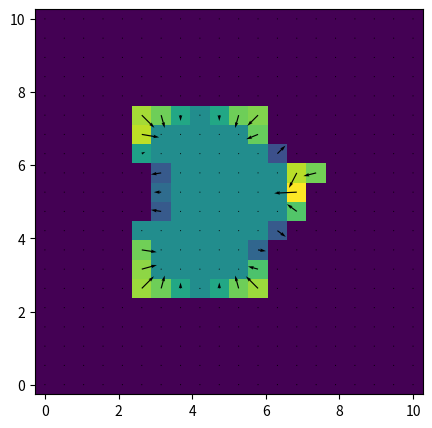

Write Python code to recreate this figure.
# -*- coding: utf-8 -*-
import numpy as np
import matplotlib.pyplot as plt

# Nombre de points des grilles:
qi = 20
qj = qi

# Grille d'espace:
x = np.linspace(0,10,qj)
y = np.linspace(0,10,qi)
X, Y = np.meshgrid(x,y)

# Pas de la grille
h = 10/qi

# P indique la présence du liquide:
P = np.zeros((qi,qj))

# projections du vecteur normal sur x (j) et y (i):
n_i = np.zeros((qi,qj)) 
n_j = np.zeros((qi,qj))


# Création du liquide:
P[5:15,5:12] = 1
P[8:13,12] = 1
P[9:12,13] = 1
P[11,14] = 1
P[9:12,5:6] = 0



# =============================================================================
#                          Calcul du vecteur normal
# =============================================================================
n_i[1:-1,:] = P[:-2,:]-P[2:,:]
n_j[:,1:-1] = P[:,:-2]-P[:,2:]


# On suprime la normale pour les points n'appartenants pas au liquide:
n_i = n_i*P
n_j = n_j*P

# Extraction de la norme pour normalisation:
norm = np.sqrt(n_i**2 + n_j**2)
norm[norm == 0] = 1e-10

# S indique les points du contour, vaut 1 à leur emplacement, ailleur: 
S = np.where(norm > 1e-10, 1,0)

# Normalisation:
n_i = S*n_i/norm
n_j = S*n_j/norm


# =============================================================================
#                   Fonctions de bases du calcul
# =============================================================================

def moyenne_n(n,S):    
    nbr_prox = (S[2:,2:] + S[2:,1:-1] + S[2:,:-2] + S[:-2,:-2] +
                S[:-2, 1:-1] + S[:-2,2:] + S[1:-1,:-2] + S[1:-1, 2:])
    nbr_prox[nbr_prox == 0] = 1
    
    n[1:-1, 1:-1] = S[1:-1, 1:-1]*(n[2:,2:] + n[2:,1:-1] + n[2:,:-2] +
                       n[:-2,:-2] + n[:-2, 1:-1] + n[:-2,2:] +
                       n[1:-1,:-2] + n[1:-1, 2:])*0.4/nbr_prox + n[1:-1, 1:-1]*0.6
    return n


def grad_courbe(ni, nj ,S,h, P): 
    
    k_j = -n_i
    k_i = n_j
    
    norm = np.abs(k_i)
    norm[norm == 0] = 1
    sens_i = k_i/norm
    norm = np.abs(k_j)
    norm[norm == 0] = 1
    sens_j = k_j/norm
    
    force = n_i*0
    
    i_dk_nk = (k_i[1:-1,1:-1]*(n_i[2:,1:-1]-n_i[:-2,1:-1])+
              k_j[1:-1,1:-1]*(n_j[2:,1:-1]-n_j[:-2,1:-1]))*sens_i[1:-1,1:-1]
    
    j_dk_nk = (k_i[1:-1,1:-1]*(n_i[1:-1,2:]-n_i[1:-1,:-2])+
              k_j[1:-1,1:-1]*(n_j[1:-1,2:]-n_j[1:-1,:-2]))*sens_j[1:-1,1:-1] 
     
    sens_dg1 = k_i + k_j
    norm = np.abs(sens_dg1)
    norm[norm == 0] = 1
    sens_dg1 = sens_dg1/norm 
    
    sens_dg2 = k_j - k_i
    norm = np.abs(sens_dg2)
    norm[norm == 0] = 1
    sens_dg2 = sens_dg2/norm     
    
    diag = (1-S[2:,1:-1]*S[:-2,1:-1])*(1-S[1:-1,2:]*S[1:-1,:-2])
    
    dg1_dk_nk = (k_i[1:-1,1:-1]*(n_i[2:,2:]-n_i[:-2,:-2])+
              k_j[1:-1,1:-1]*(n_j[2:,2:]-n_j[:-2,:-2]))*sens_dg1[1:-1,1:-1]*diag 
    
    dg2_dk_nk = (k_i[1:-1,1:-1]*(n_i[:-2,2:]-n_i[2:,:-2])+
          k_j[1:-1,1:-1]*(n_j[:-2,2:]-n_j[2:,:-2]))*sens_dg2[1:-1,1:-1]*diag
    
    force[1:-1,1:-1] = (i_dk_nk + j_dk_nk + dg1_dk_nk + dg2_dk_nk)/(2*h)          
    
    return force



# =============================================================================
#                                   Calcul
# =============================================================================
    
n_i = moyenne_n(n_i, S)
n_j = moyenne_n(n_j, S)
force = grad_courbe(n_i, n_j, S, h, P) 


# =============================================================================
#                                 Affichage
# =============================================================================
plt.figure('test0.7', figsize = (5,5))
plt.clf()
plt.pcolormesh(X, Y, P+ force, shading = 'nearest')
plt.quiver(X, Y, -force*n_j, -force*n_i, scale = 15)
plt.show()